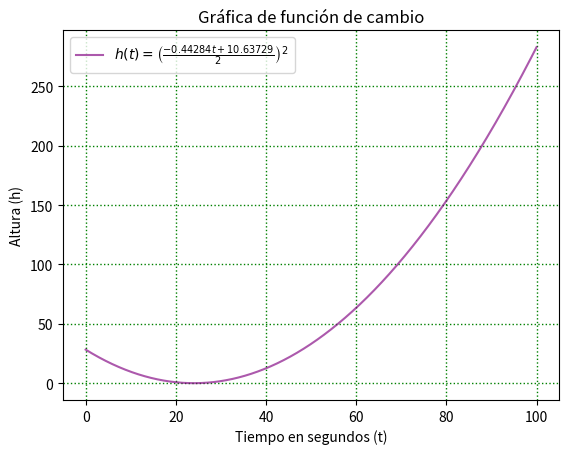

Python code for this plot: (Note: this script raises an exception after producing the figure.)
import numpy as np
import matplotlib.pyplot as plt

# import pandas as pd


# If this is the principal script, follow the next process
if __name__ == "__main__":
    def f(t):
        return ((-0.44284 * t + 10.6373)) ** 2 / 4


    t = np.arange(0, 100, 0.001)
    t1 = np.arange(0, 500, 0.01)

    # Plotting Graph
    plt.gca()
    plt.gca().plot(t, f(t), color='purple', alpha=0.65, label=r'$h(t) = \left(\frac{-0.44284t + 10.63729}{2}\right)^2$')
    # plt.plot(0, 75, color='r', alpha=0.55, marker='o', label='Condición inicial')
    # plt.plot(3, 118.54757, color='r', alpha=0.55, marker='o')
    plt.title("Gráfica de función de cambio")
    plt.xlabel('Tiempo en segundos (t)')
    plt.ylabel('Altura (h)')
    # plt.axhline(23, 0, color='black')

    # Graph Settings
    plt.grid(color='g', linestyle='dotted', linewidth=1)
    plt.legend()

    # Save as png
    plt.savefig("/home/<user>/Documents/BUAP/5toSemtre/DE/Tareas/TareaExamen/graf/exc8.png")

    plt.show()

    # Plotting Graph
    plt.gca()
    plt.gca().plot(t1, f(t1), color='purple', alpha=0.65,
                   label=r'$h(t) = \left(\frac{-0.44284t + 10.63729}{2}\right)^2$')
    plt.plot(0, 28.28802, color='r', alpha=0.55, marker='o', label='Condición inicial')
    plt.plot(24.02061, 0.0001, color='r', alpha=0.55, marker='o')
    plt.title("Gráfica de función (Valores Iniciales)")
    plt.xlabel('Tiempo en segundos (t)')
    plt.ylabel('Altura (h)')
    # plt.axhline(23, 0, color='black')

    # Graph Settings
    plt.grid(color='g', linestyle='dotted', linewidth=1)
    plt.legend()

    # Save as png
    plt.savefig("/home/<user>/Documents/BUAP/5toSemtre/DE/Tareas/TareaExamen/graf/exc8vi.png")

    plt.show()
